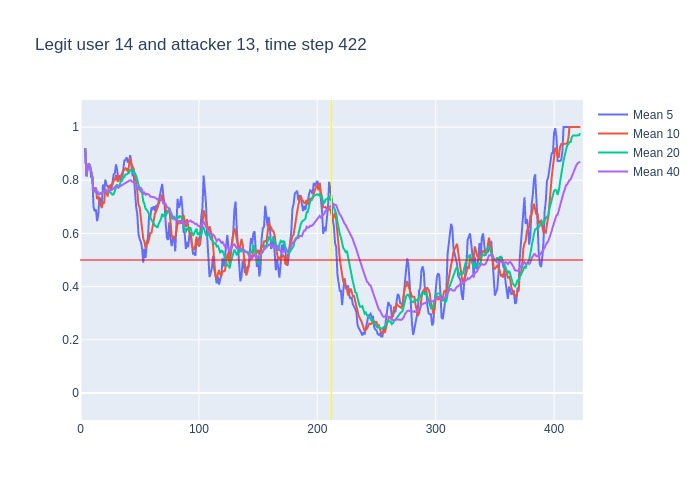

Values plotted in this chart, from the file beside it:
, time, confidence, avg_5_conf, avg_10_conf, avg_20_conf, avg_40_conf, real_user, predicted, user_count
0, 3, 0.92, , , , , 14, 14, 16
1, 4, 0.71, 0.92, 0.92, 0.92, 0.92, 14, 14, 16
2, 5, 0.91, 0.815, 0.815, 0.815, 0.815, 14, 14, 16
3, 6, 0.91, 0.8467, 0.8467, 0.8467, 0.8467, 14, 14, 16
4, 7, 0.82, 0.8625, 0.8625, 0.8625, 0.8625, 14, 14, 16
5, 8, 0.71, 0.854, 0.854, 0.854, 0.854, 14, 14, 16
6, 9, 0.71, 0.812, 0.83, 0.83, 0.83, 14, 14, 16
7, 10, 0.35, 0.812, 0.8129, 0.8129, 0.8129, 14, 10, 16
8, 11, 0.83, 0.7, 0.755, 0.755, 0.755, 14, 14, 16
9, 12, 0.85, 0.684, 0.7633, 0.7633, 0.7633, 14, 14, 16
10, 13, 0.49, 0.69, 0.772, 0.772, 0.772, 14, 14, 16
11, 14, 0.83, 0.646, 0.729, 0.7464, 0.7464, 14, 14, 16
12, 15, 0.68, 0.67, 0.741, 0.7533, 0.7533, 14, 14, 16
13, 16, 0.79, 0.736, 0.718, 0.7477, 0.7477, 14, 14, 16
14, 17, 0.72, 0.728, 0.706, 0.7507, 0.7507, 14, 14, 16
15, 18, 0.9, 0.702, 0.696, 0.7487, 0.7487, 14, 14, 16
16, 19, 0.71, 0.784, 0.715, 0.7581, 0.7581, 14, 14, 16
17, 20, 0.89, 0.76, 0.715, 0.7553, 0.7553, 14, 14, 16
18, 21, 0.69, 0.802, 0.769, 0.7628, 0.7628, 14, 14, 16
19, 22, 0.69, 0.782, 0.755, 0.7589, 0.7589, 14, 14, 16
20, 23, 0.9, 0.776, 0.739, 0.7555, 0.7555, 14, 14, 16
21, 24, 0.73, 0.776, 0.78, 0.7545, 0.7624, 14, 14, 16
22, 25, 0.8, 0.78, 0.77, 0.7555, 0.7609, 14, 14, 16
23, 26, 0.82, 0.762, 0.782, 0.75, 0.7626, 14, 14, 16
24, 27, 0.86, 0.788, 0.785, 0.7455, 0.765, 14, 14, 16
25, 28, 0.92, 0.822, 0.799, 0.7475, 0.7688, 14, 14, 16
26, 29, 0.9, 0.826, 0.801, 0.758, 0.7746, 14, 14, 16
27, 30, 0.68, 0.86, 0.82, 0.7675, 0.7793, 14, 14, 16
28, 31, 0.65, 0.836, 0.799, 0.784, 0.7757, 14, 14, 16
29, 32, 0.92, 0.802, 0.795, 0.775, 0.7714, 14, 14, 16
30, 33, 0.85, 0.814, 0.818, 0.7785, 0.7763, 14, 14, 16
31, 34, 0.88, 0.8, 0.813, 0.7965, 0.7787, 14, 14, 16
32, 35, 0.89, 0.796, 0.828, 0.799, 0.7819, 14, 14, 16
33, 36, 0.83, 0.838, 0.837, 0.8095, 0.7852, 14, 14, 16
34, 37, 0.93, 0.874, 0.838, 0.8115, 0.7865, 14, 14, 16
35, 38, 0.9, 0.876, 0.845, 0.822, 0.7906, 14, 14, 16
36, 39, 0.78, 0.886, 0.843, 0.822, 0.7936, 14, 14, 16
37, 40, 0.93, 0.866, 0.831, 0.8255, 0.7932, 14, 14, 16
38, 41, 0.93, 0.874, 0.856, 0.8275, 0.7968, 14, 14, 16
39, 42, 0.7, 0.894, 0.884, 0.8395, 0.8003, 14, 14, 16
40, 43, 0.75, 0.848, 0.862, 0.84, 0.7977, 14, 14, 16
41, 44, 0.78, 0.818, 0.852, 0.8325, 0.7935, 14, 14, 16
42, 45, 0.59, 0.818, 0.842, 0.835, 0.7953, 14, 14, 16
43, 46, 0.68, 0.75, 0.812, 0.8245, 0.7873, 14, 14, 16
44, 47, 0.55, 0.7, 0.797, 0.8175, 0.7815, 14, 14, 16
45, 48, 0.38, 0.67, 0.759, 0.802, 0.7748, 14, 14, 16
46, 49, 0.69, 0.596, 0.707, 0.775, 0.7665, 14, 14, 16
47, 50, 0.54, 0.578, 0.698, 0.7645, 0.766, 14, 14, 16
48, 51, 0.56, 0.568, 0.659, 0.7575, 0.7708, 14, 14, 16
49, 52, 0.28, 0.544, 0.622, 0.753, 0.764, 14, 14, 16
50, 53, 0.64, 0.49, 0.58, 0.721, 0.7498, 14, 14, 16
51, 54, 0.52, 0.542, 0.569, 0.7105, 0.7535, 14, 14, 16
52, 55, 0.82, 0.508, 0.543, 0.6925, 0.7458, 14, 14, 16
53, 56, 0.67, 0.564, 0.566, 0.689, 0.7492, 14, 14, 16
54, 57, 0.7, 0.586, 0.565, 0.681, 0.7463, 14, 14, 16
55, 58, 0.6, 0.67, 0.58, 0.6695, 0.7457, 14, 14, 16
56, 59, 0.7, 0.662, 0.602, 0.6545, 0.7383, 14, 14, 16
57, 60, 0.79, 0.698, 0.603, 0.6505, 0.738, 14, 14, 16
58, 61, 0.72, 0.692, 0.628, 0.6435, 0.7355, 14, 14, 16
59, 62, 0.61, 0.702, 0.644, 0.633, 0.7362, 14, 14, 16
... 360 more rows
